Image classification data set "Image_quilting" (anveshc05/DIP_Image_Quilting on GitHub). Class labels (3): fence, jelly beans, rocks.

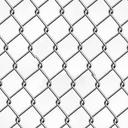
Label: fence

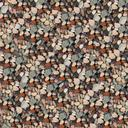
Label: rocks

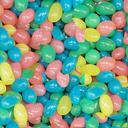
Label: jelly beans

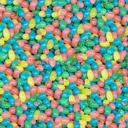
Label: jelly beans

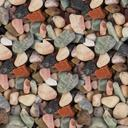
Label: rocks

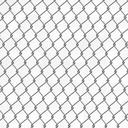
Label: fence
